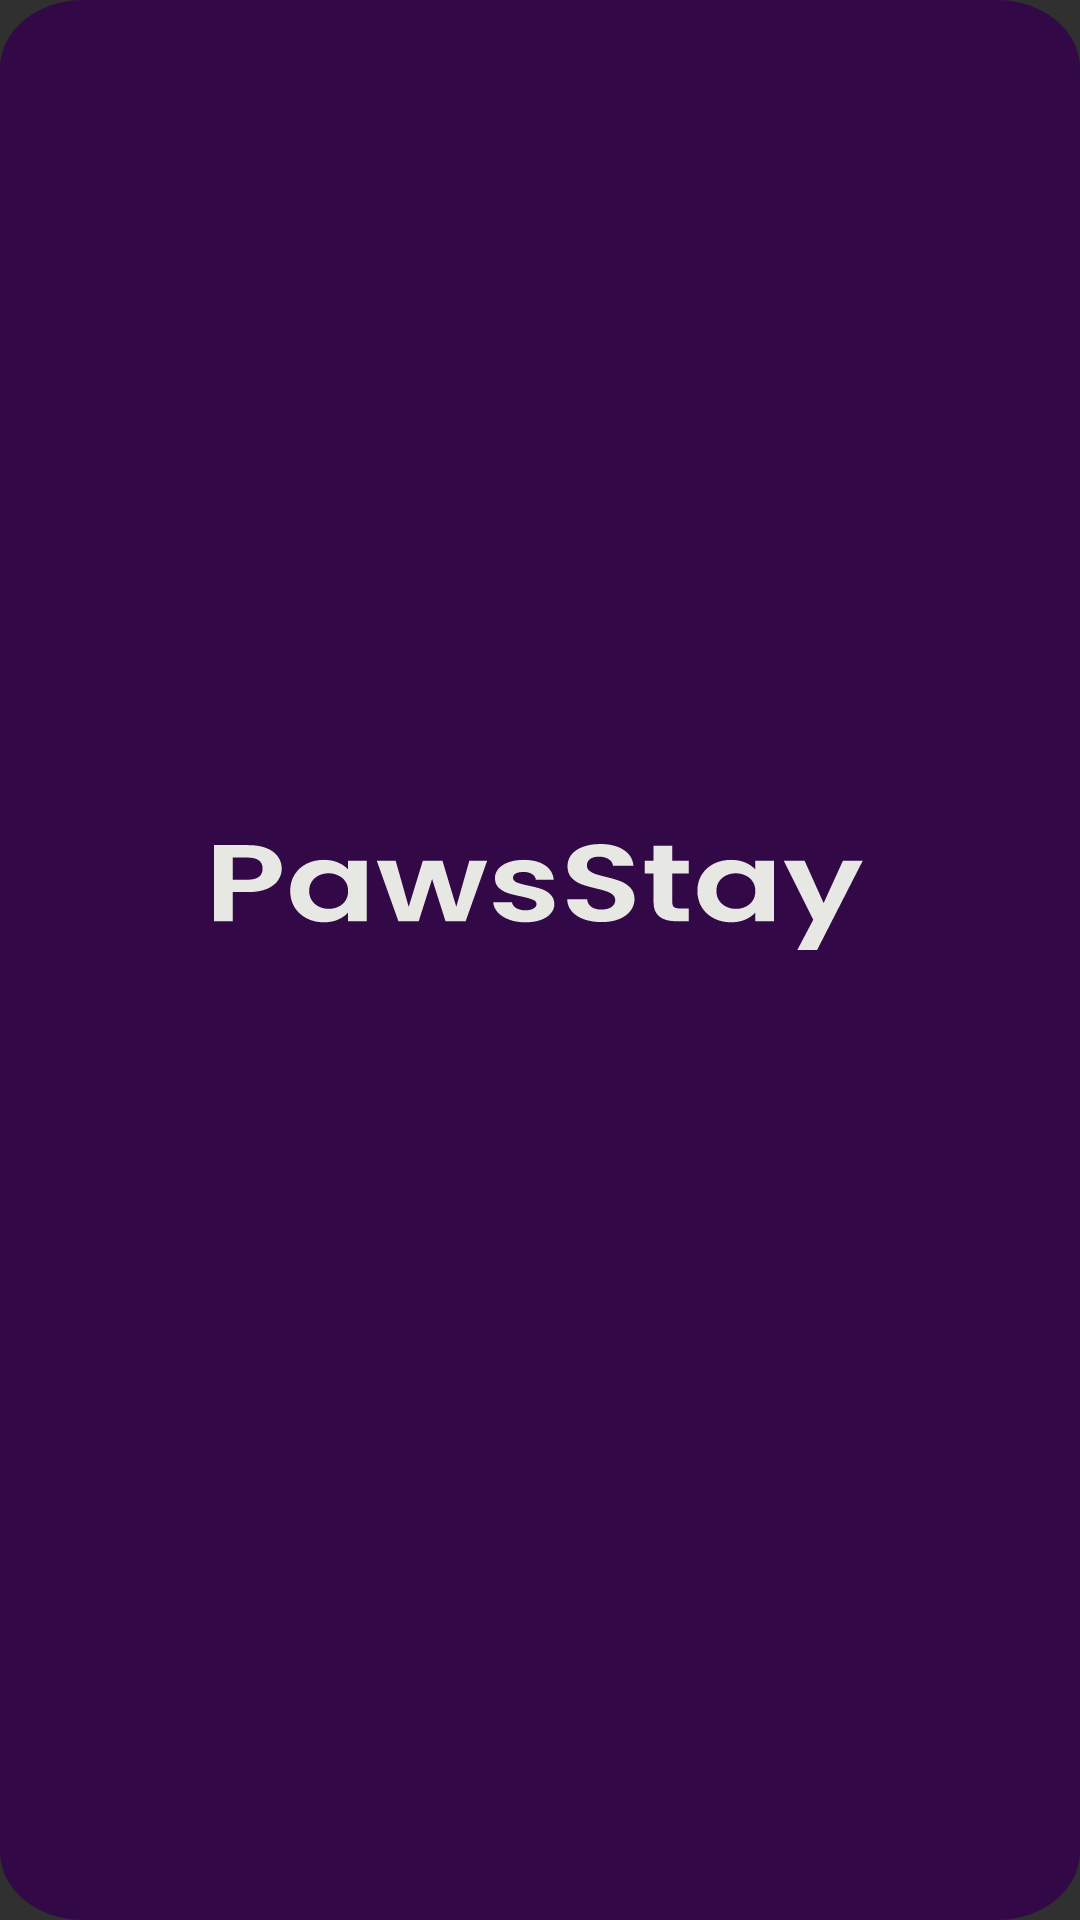

Here is an Android app screen rendered from its layout file. Give the layout XML and the strings, colors and styles it references.
<!-- AndroidManifest.xml: activity theme Theme.Design.NoActionBar -->
<!-- res/layout/activity_splash.xml -->
<?xml version="1.0" encoding="utf-8"?>
<FrameLayout android:layout_width="match_parent"
    android:layout_height="match_parent"
    xmlns:android="http://schemas.android.com/apk/res/android"
    android:background="@drawable/ic_splash_screen">
</FrameLayout>
<!-- resources referenced by this layout -->
<resources>
  <!-- drawable ic_splash_screen: vector/xml drawable (drawable, 5836 chars, omitted) -->
</resources>
